Image classification data set "data" (icassava/fgvcx-icassava on GitHub). Class labels (5): cbb, cbsd, cgm, cmd, healthy.

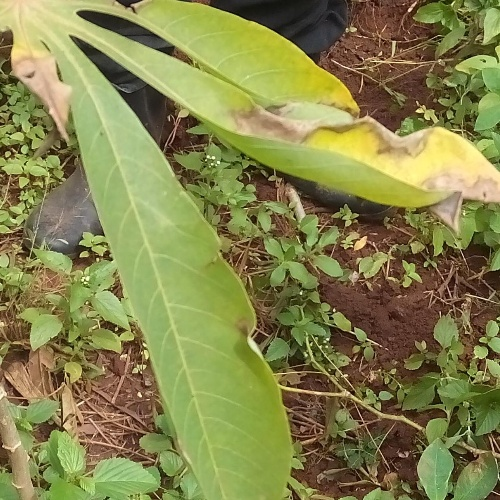
Label: cbb

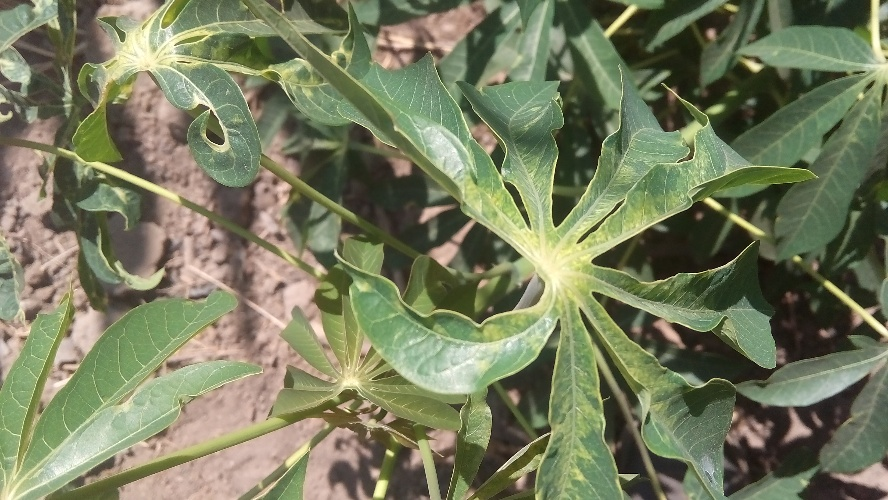
Label: cmd

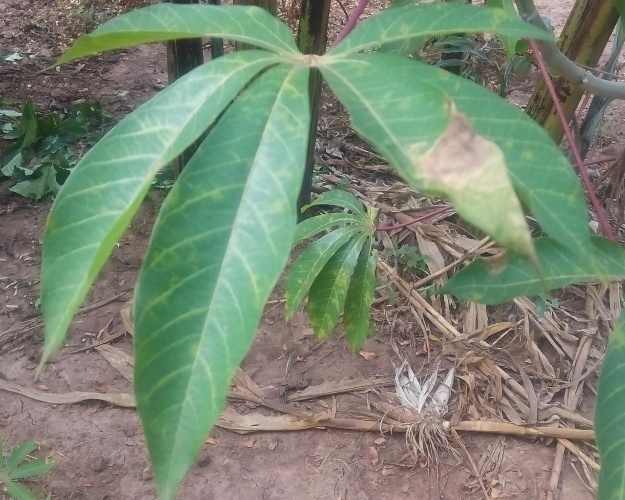
Label: cbsd

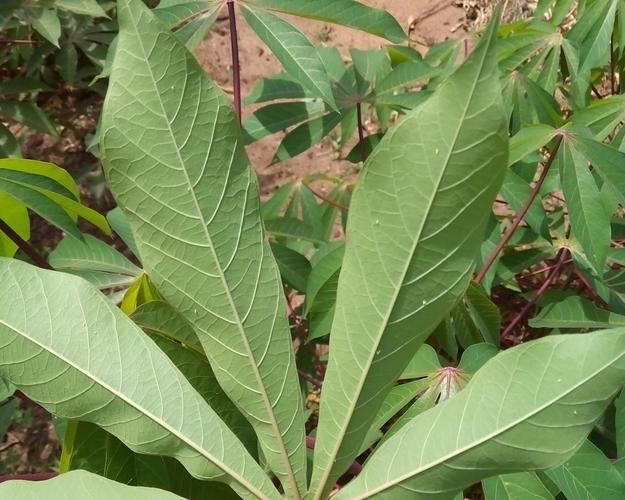
Label: healthy

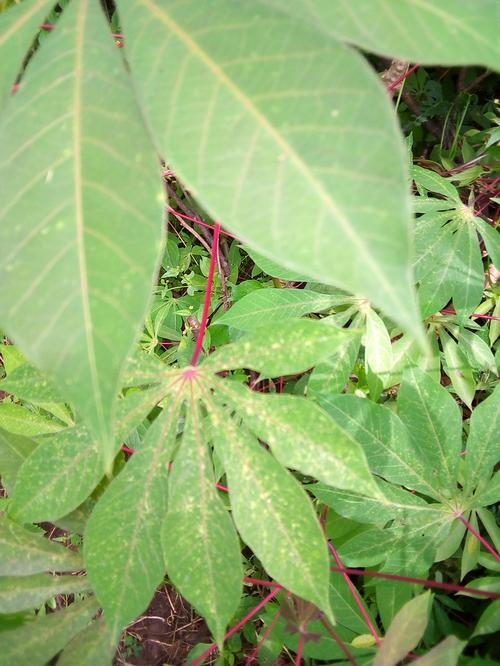
Label: cgm

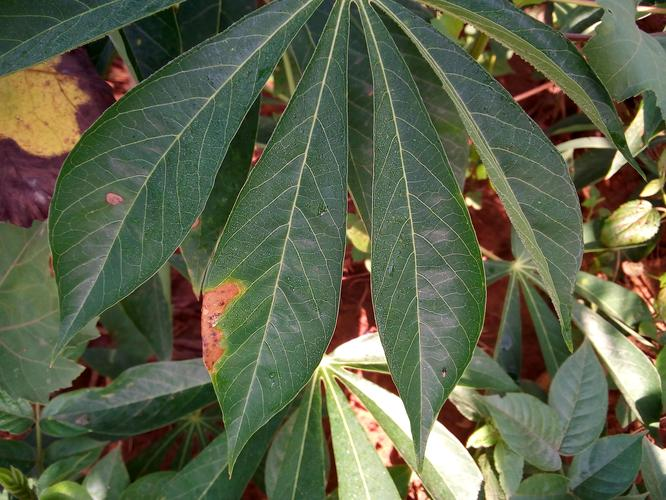
Label: cbb
